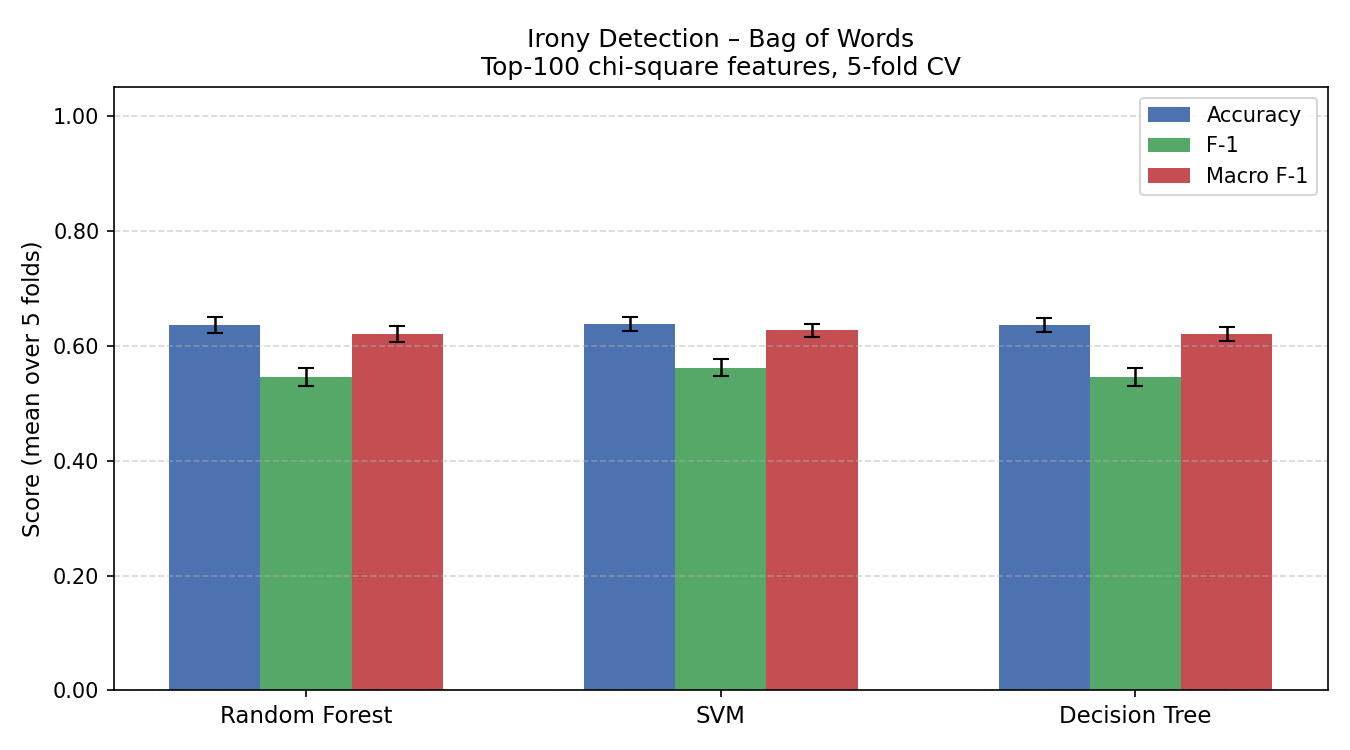

The file beside this chart, header and first rows:
Classifier, Accuracy, Accuracy_std, F1, F1_std, Macro_F1, MacroF1_std
Random Forest, 0.6364, 0.01428, 0.5457, 0.01631, 0.6212, 0.01386
SVM, 0.6381, 0.01182, 0.5619, 0.0151, 0.6266, 0.01093
Decision Tree, 0.6359, 0.01285, 0.5456, 0.015, 0.6208, 0.01228
